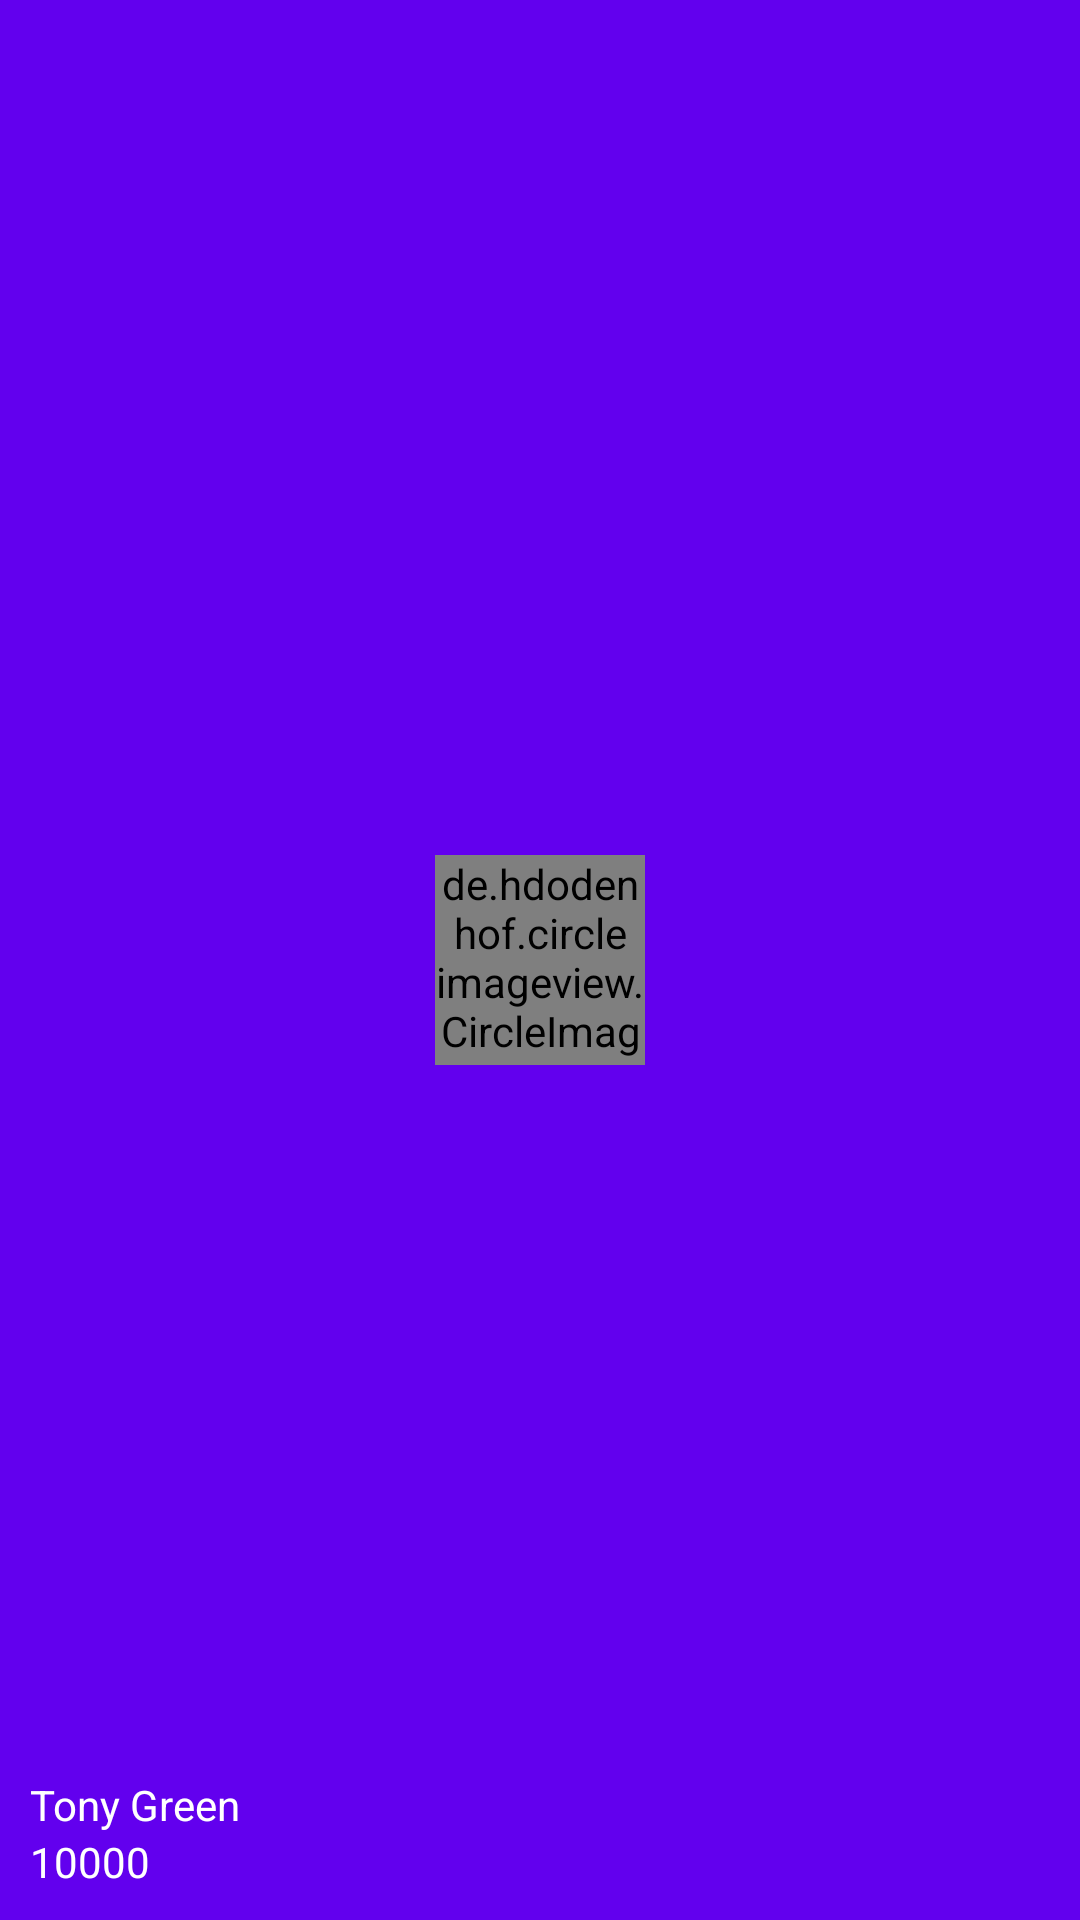

Reconstruct the res/layout file that produces this screen, plus the resources it refers to.
<!-- AndroidManifest.xml: application theme AppTheme -->
<!-- res/layout/drawer_menu_header.xml -->
<?xml version="1.0" encoding="utf-8"?>
<RelativeLayout xmlns:android="http://schemas.android.com/apk/res/android"
    android:layout_width="match_parent"
    android:layout_height="180dp"
    android:padding="10dp"
    android:background="?attr/colorPrimary">

    <de.hdodenhof.circleimageview.CircleImageView
        android:id="@+id/drawer_menu_headshot"
        android:layout_width="70dp"
        android:layout_height="70dp"
        android:src="@drawable/default_headshot"
        android:layout_centerInParent="true"/>

    <TextView
        android:id="@+id/drawer_menu_textview_userid"
        android:layout_width="wrap_content"
        android:layout_height="wrap_content"
        android:layout_alignParentBottom="true"
        android:text="10000"
        android:textColor="#FFF"
        android:textSize="14sp" />

    <TextView
        android:id="@+id/drawer_menu_textview_username"
        android:layout_width="wrap_content"
        android:layout_height="wrap_content"
        android:layout_above="@id/drawer_menu_textview_userid"
        android:text="Tony Green"
        android:textColor="#FFF"
        android:textSize="14sp" />
</RelativeLayout>
<!-- resources referenced by this layout -->
<resources>
  <!-- drawable default_headshot: jpg bitmap (drawable-xxhdpi, 24050 bytes) -->
</resources>
